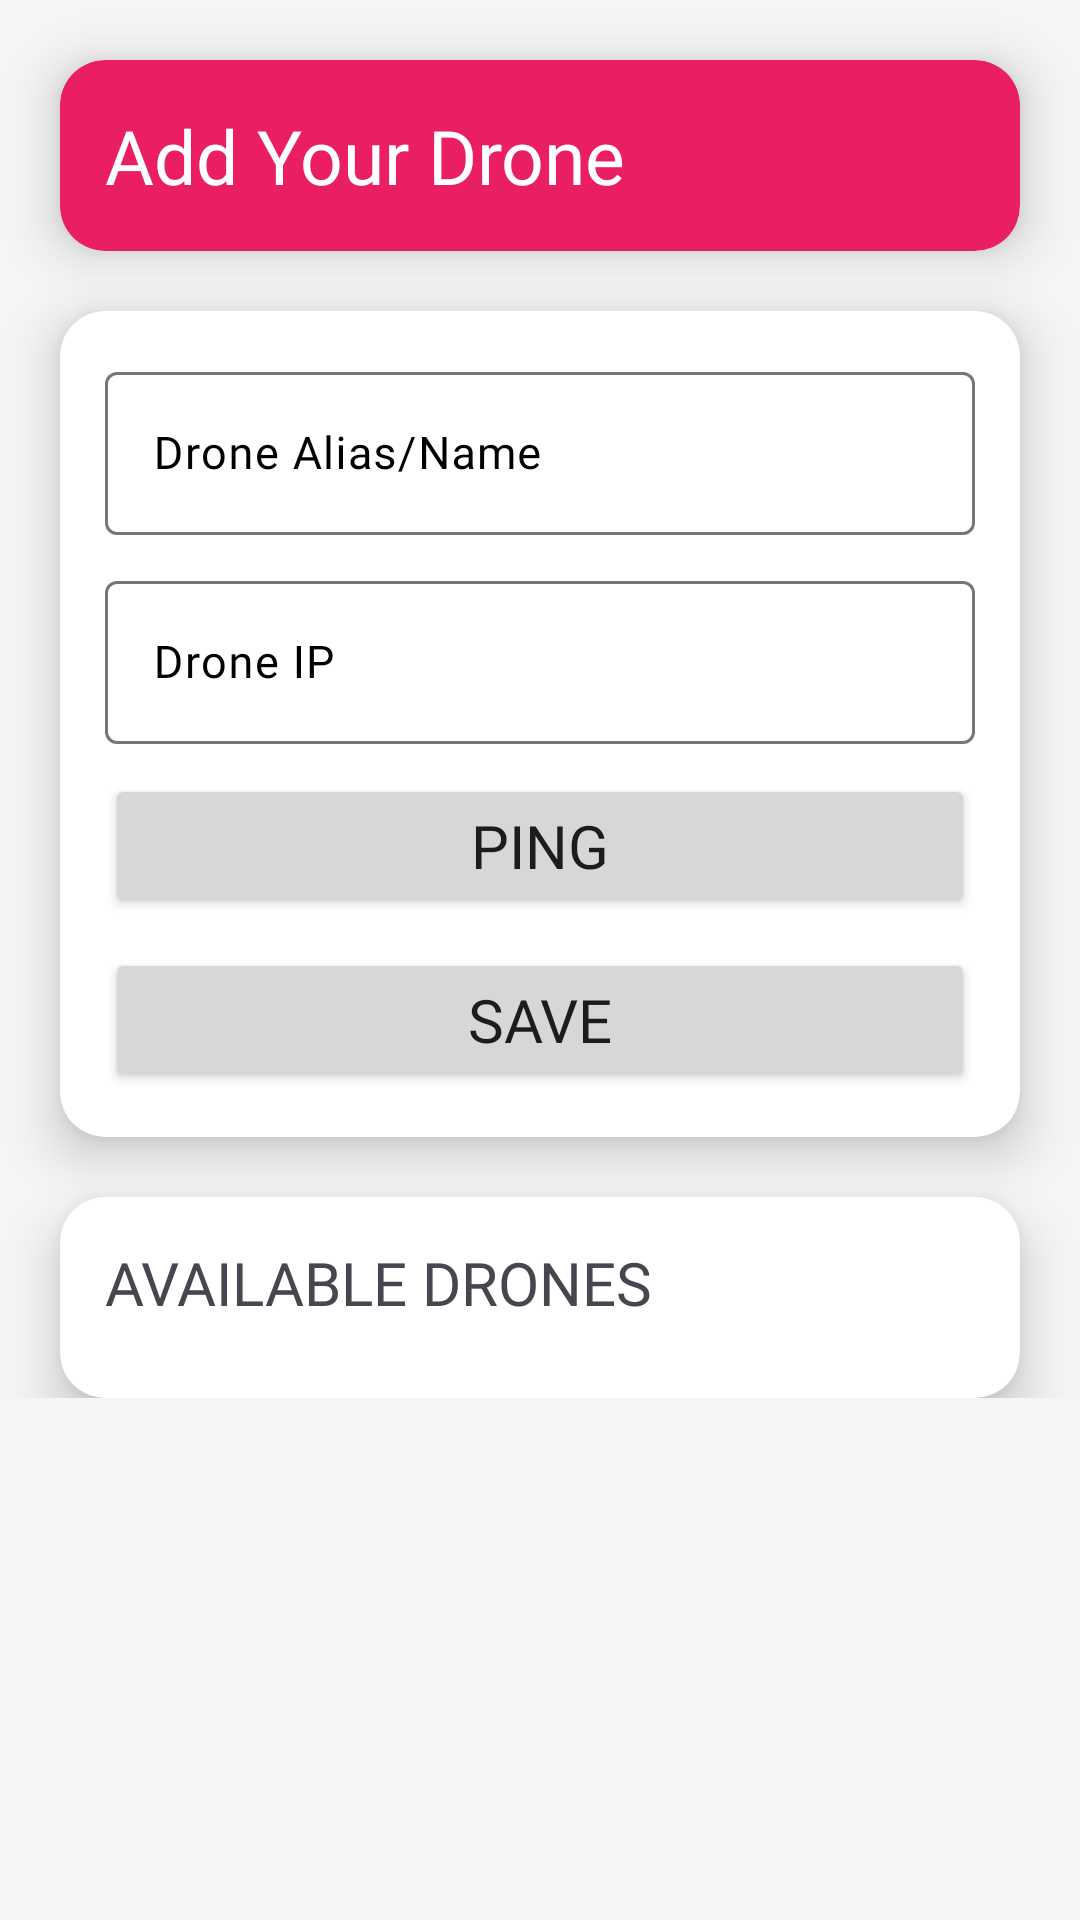

This screen was rendered from an Android layout file. Write that file and the resources it references.
<!-- AndroidManifest.xml: application theme Theme.AgriQuadCopterApp -->
<!-- res/layout/activity_drone.xml -->
<?xml version="1.0" encoding="utf-8"?>
<androidx.coordinatorlayout.widget.CoordinatorLayout xmlns:android="http://schemas.android.com/apk/res/android"
    xmlns:app="http://schemas.android.com/apk/res-auto"
    android:layout_width="match_parent"
    android:layout_height="match_parent"
    android:background="@color/grey">

    <ScrollView
        android:layout_width="match_parent"
        android:layout_height="match_parent"
        android:scrollbars="vertical">

        <RelativeLayout
            android:layout_width="match_parent"
            android:layout_height="match_parent">

            <androidx.cardview.widget.CardView
                android:id="@+id/myCard"
                android:layout_width="match_parent"
                android:layout_height="wrap_content"
                android:layout_marginLeft="20dp"
                android:layout_marginTop="20dp"
                android:layout_marginRight="20dp"
                app:cardBackgroundColor="@color/bg"
                app:cardCornerRadius="15dp"
                app:cardElevation="10dp">

                <RelativeLayout
                    android:layout_width="match_parent"
                    android:layout_height="wrap_content"
                    android:padding="15dp">

                    <TextView
                        android:layout_width="wrap_content"
                        android:layout_height="wrap_content"
                        android:fontFamily="@font/sen_bold"
                        android:text="Add Your Drone"
                        android:textColor="@color/white"
                        android:textSize="25sp" />
                </RelativeLayout>

            </androidx.cardview.widget.CardView>

            <androidx.cardview.widget.CardView
                android:id="@+id/myCard2"
                android:layout_width="match_parent"
                android:layout_height="wrap_content"
                android:layout_below="@+id/myCard"
                android:layout_marginLeft="20dp"
                android:layout_marginTop="20dp"
                android:layout_marginRight="20dp"
                app:cardBackgroundColor="@color/white"
                app:cardCornerRadius="15dp"
                app:cardElevation="10dp">

                <RelativeLayout
                    android:layout_width="match_parent"
                    android:layout_height="wrap_content"
                    android:padding="15dp">

                    <com.google.android.material.textfield.TextInputLayout
                        android:id="@+id/layoutDroneName"
                        android:layout_width="match_parent"
                        android:layout_height="wrap_content"
                        android:hint="Drone Alias/Name"
                        android:textColorHint="@color/black">

                        <com.google.android.material.textfield.TextInputEditText
                            android:id="@+id/editDroneName"
                            android:layout_width="match_parent"
                            android:layout_height="wrap_content"
                            android:fontFamily="@font/sen_regular"
                            android:inputType="textPersonName"
                            android:lines="1"
                            android:maxLines="1"
                            android:minLines="1"
                            android:textColor="@color/black"
                            android:textSize="15sp" />
                    </com.google.android.material.textfield.TextInputLayout>

                    <com.google.android.material.textfield.TextInputLayout
                        android:id="@+id/layoutIP"
                        android:layout_width="match_parent"
                        android:layout_height="wrap_content"
                        android:layout_below="@+id/layoutDroneName"
                        android:layout_marginTop="10dp"
                        android:hint="Drone IP"
                        android:textColorHint="@color/black"
                        app:endIconDrawable="@drawable/ic_ping">

                        <com.google.android.material.textfield.TextInputEditText
                            android:id="@+id/editIP"
                            android:layout_width="match_parent"
                            android:layout_height="wrap_content"
                            android:fontFamily="@font/sen_regular"
                            android:inputType="textPersonName"
                            android:lines="1"
                            android:maxLines="1"
                            android:minLines="1"
                            android:textSize="15sp" />

                    </com.google.android.material.textfield.TextInputLayout>

                    <Button
                        android:id="@+id/btnPing"
                        android:layout_width="match_parent"
                        android:layout_height="wrap_content"
                        android:layout_below="@+id/layoutIP"
                        android:layout_marginTop="10dp"
                        android:fontFamily="@font/sen_bold"
                        android:text="Ping"
                        android:textSize="20sp"
                        android:theme="@style/CustomPinkStyle" />

                    <Button
                        android:id="@+id/btnSave"
                        android:layout_width="match_parent"
                        android:layout_height="wrap_content"
                        android:layout_below="@+id/btnPing"
                        android:layout_marginTop="10dp"
                        android:fontFamily="@font/sen_bold"
                        android:text="Save"
                        android:textSize="20sp"
                        android:theme="@style/CustomBlackStyle" />
                </RelativeLayout>

            </androidx.cardview.widget.CardView>

            <androidx.cardview.widget.CardView
                android:layout_width="match_parent"
                android:layout_height="match_parent"
                android:layout_below="@+id/myCard2"
                android:layout_marginLeft="20dp"
                android:layout_marginTop="20dp"
                android:layout_marginRight="20dp"
                app:cardCornerRadius="15dp"
                app:cardElevation="10dp">

                <RelativeLayout
                    android:layout_width="match_parent"
                    android:layout_height="match_parent"
                    android:padding="15dp">

                    <TextView
                        android:id="@+id/txtDrones"
                        android:layout_width="wrap_content"
                        android:layout_height="wrap_content"
                        android:fontFamily="@font/sen_bold"
                        android:text="AVAILABLE DRONES"
                        android:textSize="20sp" />

                    <androidx.recyclerview.widget.RecyclerView
                        android:id="@+id/recycler"
                        android:layout_width="match_parent"
                        android:layout_height="match_parent"
                        android:layout_below="@+id/txtDrones"
                        android:layout_marginTop="10dp">

                    </androidx.recyclerview.widget.RecyclerView>
                </RelativeLayout>

            </androidx.cardview.widget.CardView>
        </RelativeLayout>
    </ScrollView>

</androidx.coordinatorlayout.widget.CoordinatorLayout>
<!-- resources referenced by this layout -->
<resources>
  <color name="bg">#E91E63</color>
  <color name="black">#FF000000</color>
  <color name="grey">#f5f5f5</color>
  <color name="white">#FFFFFFFF</color>
  <!-- drawable ic_ping (drawable) -->
  <vector xmlns:android="http://schemas.android.com/apk/res/android"
      android:width="800dp"
      android:height="800dp"
      android:viewportWidth="24"
      android:viewportHeight="24">
    <path
        android:pathData="M23,4V17a1,1 0,0 1,-1 1H17a1,1 0,0 1,0 -2h4V5H3V16h7.586L9.293,14.707a1,1 0,0 1,1.414 -1.414l3,3a1,1 0,0 1,0 1.414l-3,3a1,1 0,0 1,-1.414 -1.414L10.586,18H2a1,1 0,0 1,-1 -1V4A1,1 0,0 1,2 3H22A1,1 0,0 1,23 4Z"
        android:fillColor="#000000"/>
  </vector>
  <style name="CustomBlackStyle" parent="Theme.Design.Light">
          <item name="colorPrimary">#E91E63</item>
          <item name="colorAccent">#000000</item>
      </style>
  <style name="CustomPinkStyle" parent="Theme.Design.Light">
          <item name="colorPrimary">#000000</item>
          <item name="colorAccent">#E91E63</item>
      </style>
  <style name="Theme.AgriQuadCopterApp" parent="Base.Theme.AgriQuadCopterApp" />
  <style name="Base.Theme.AgriQuadCopterApp" parent="Theme.Material3.DayNight.NoActionBar">
          
          
      </style>
</resources>
